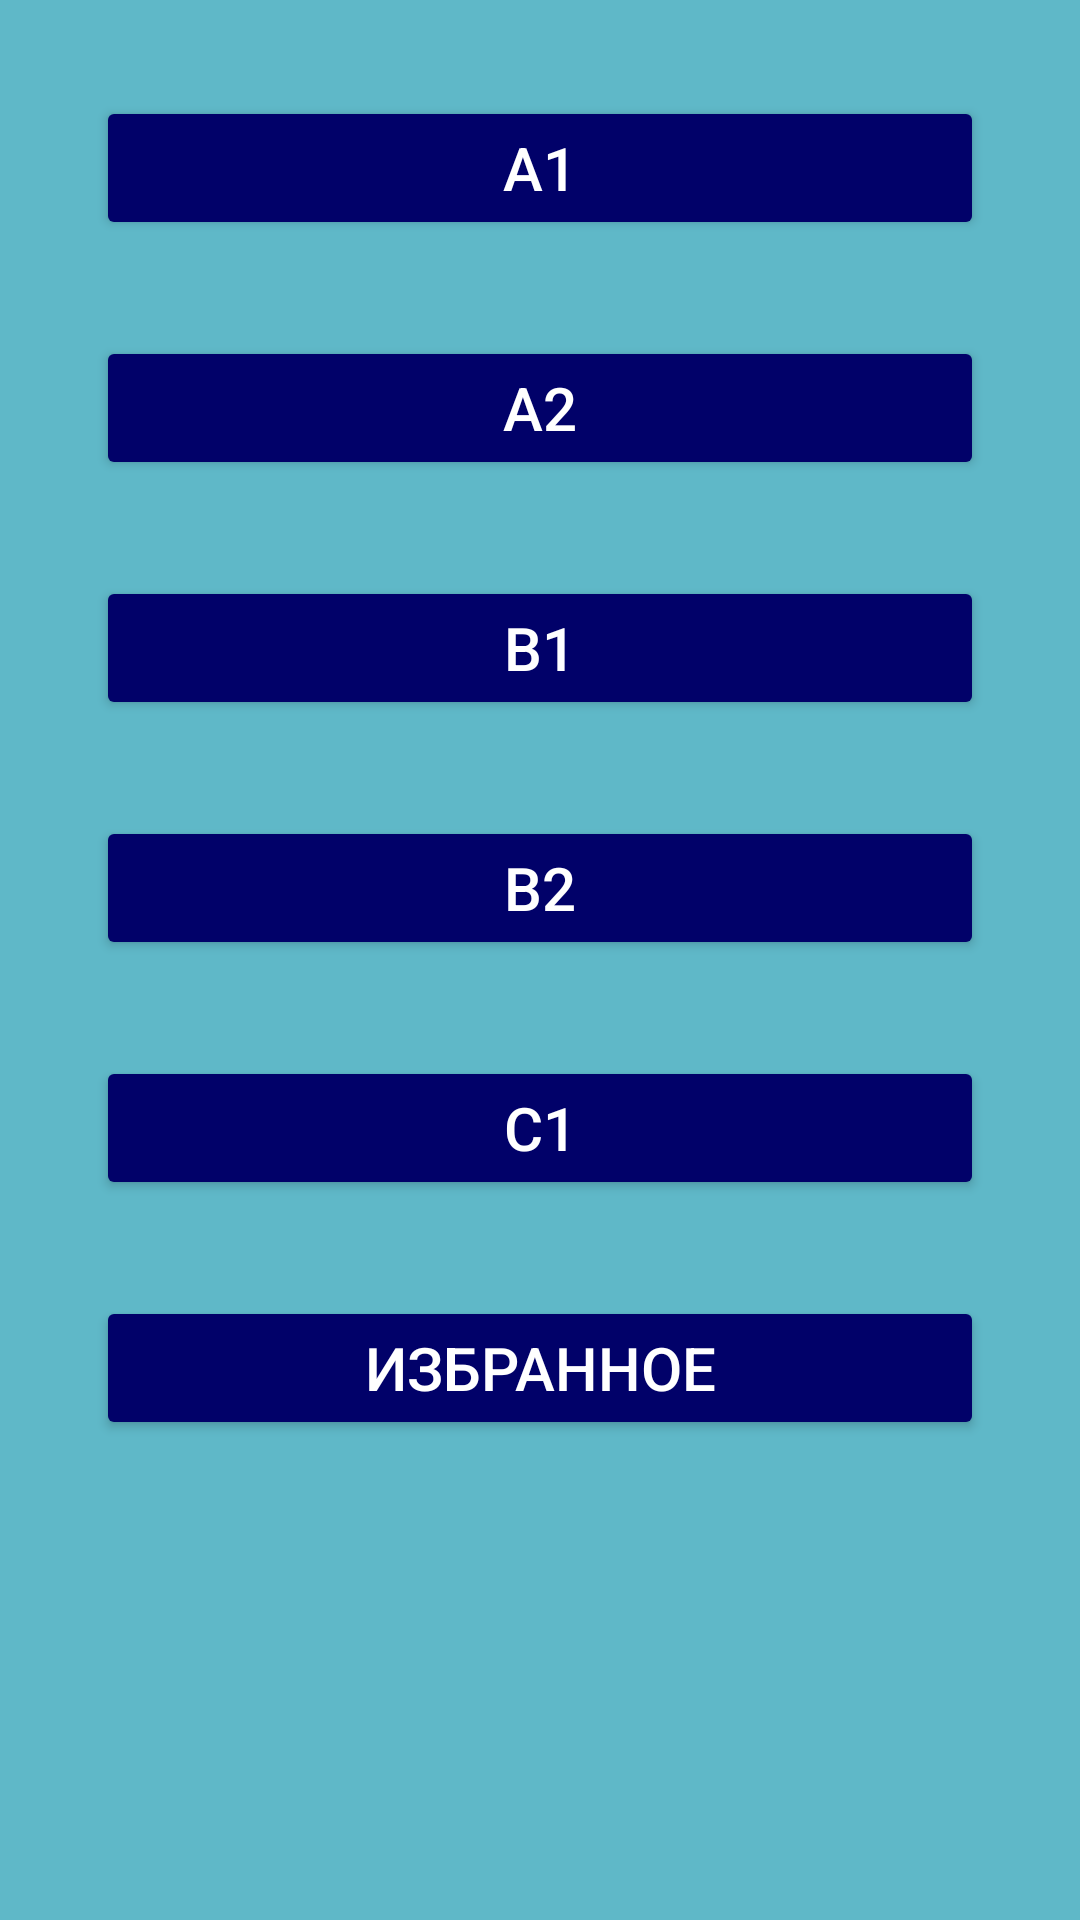

Write the Android layout XML for this screen, with the resource values it uses.
<!-- AndroidManifest.xml: application theme Theme.English -->
<!-- res/layout/activity_choose_level.xml -->
<?xml version="1.0" encoding="utf-8"?>
<androidx.constraintlayout.widget.ConstraintLayout xmlns:android="http://schemas.android.com/apk/res/android"
    xmlns:app="http://schemas.android.com/apk/res-auto"
    xmlns:tools="http://schemas.android.com/tools"
    android:layout_width="match_parent"
    android:layout_height="match_parent"
    android:background="@color/light_blue"
    tools:context=".ChooseLevelActivity">

    <Button
        android:id="@+id/buttonLevelA1"
        android:layout_width="0dp"
        android:layout_height="wrap_content"
        android:layout_margin="32dp"
        android:textSize="20sp"
        android:padding="8sp"
        android:textColor="@color/white"
        android:backgroundTint="@color/dark_blue"
        android:text="A1"
        android:onClick="onClickToA1"
        app:layout_constraintEnd_toEndOf="parent"
        app:layout_constraintStart_toStartOf="parent"
        app:layout_constraintTop_toTopOf="parent" />

    <Button
        android:id="@+id/buttonLevelA2"
        android:layout_width="0dp"
        android:layout_height="wrap_content"
        android:layout_margin="32dp"
        android:textSize="20sp"
        android:padding="8sp"
        android:textColor="@color/white"
        android:backgroundTint="@color/dark_blue"
        android:text="A2"
        android:onClick="onClickToA2"
        app:layout_constraintEnd_toEndOf="parent"
        app:layout_constraintStart_toStartOf="parent"
        app:layout_constraintTop_toBottomOf="@+id/buttonLevelA1" />

    <Button
        android:id="@+id/buttonLevelB1"
        android:layout_width="0dp"
        android:layout_height="wrap_content"
        android:layout_margin="32dp"
        android:textSize="20sp"
        android:padding="8sp"
        android:textColor="@color/white"
        android:backgroundTint="@color/dark_blue"
        android:text="B1"
        android:onClick="onClickToB1"
        app:layout_constraintEnd_toEndOf="parent"
        app:layout_constraintStart_toStartOf="parent"
        app:layout_constraintTop_toBottomOf="@+id/buttonLevelA2" />

    <Button
        android:id="@+id/buttonLevelB2"
        android:layout_width="0dp"
        android:layout_height="wrap_content"
        android:layout_margin="32dp"
        android:textSize="20sp"
        android:padding="8sp"
        android:textColor="@color/white"
        android:backgroundTint="@color/dark_blue"
        android:text="B2"
        android:onClick="onClickToB2"
        app:layout_constraintEnd_toEndOf="parent"
        app:layout_constraintStart_toStartOf="parent"
        app:layout_constraintTop_toBottomOf="@+id/buttonLevelB1" />

    <Button
        android:id="@+id/buttonLevelC1"
        android:layout_width="0dp"
        android:layout_height="wrap_content"
        android:layout_margin="32dp"
        android:textSize="20sp"
        android:padding="8sp"
        android:textColor="@color/white"
        android:backgroundTint="@color/dark_blue"
        android:text="C1"
        android:onClick="onClickToC1"
        app:layout_constraintEnd_toEndOf="parent"
        app:layout_constraintStart_toStartOf="parent"
        app:layout_constraintTop_toBottomOf="@+id/buttonLevelB2" />

    <Button
        android:id="@+id/buttonFavorite"
        android:layout_width="0dp"
        android:layout_height="wrap_content"
        android:layout_margin="32dp"
        android:textSize="20sp"
        android:padding="8sp"
        android:textColor="@color/white"
        android:backgroundTint="@color/dark_blue"
        android:text="избранное"
        android:onClick="onClickToFavorite"
        app:layout_constraintEnd_toEndOf="parent"
        app:layout_constraintStart_toStartOf="parent"
        app:layout_constraintTop_toBottomOf="@+id/buttonLevelC1" />

</androidx.constraintlayout.widget.ConstraintLayout>
<!-- resources referenced by this layout -->
<resources>
  <color name="dark_blue">#010169</color>
  <color name="light_blue">#5FB8C8</color>
  <color name="white">#FFFFFFFF</color>
  <style name="Theme.English" parent="Theme.MaterialComponents.DayNight.NoActionBar">
          
          <item name="colorPrimary">@color/purple_500</item>
          <item name="colorPrimaryVariant">@color/black</item>
          <item name="colorOnPrimary">@color/white</item>
          
          <item name="colorSecondary">@color/teal_200</item>
          <item name="colorSecondaryVariant">@color/teal_700</item>
          <item name="colorOnSecondary">@color/black</item>
          
          <item name="android:statusBarColor" tools:targetApi="l">?attr/colorPrimaryVariant</item>
          
      </style>
  <color name="purple_500">#FF6200EE</color>
  <color name="black">#FF000000</color>
  <color name="teal_200">#FF03DAC5</color>
  <color name="teal_700">#FF018786</color>
</resources>
